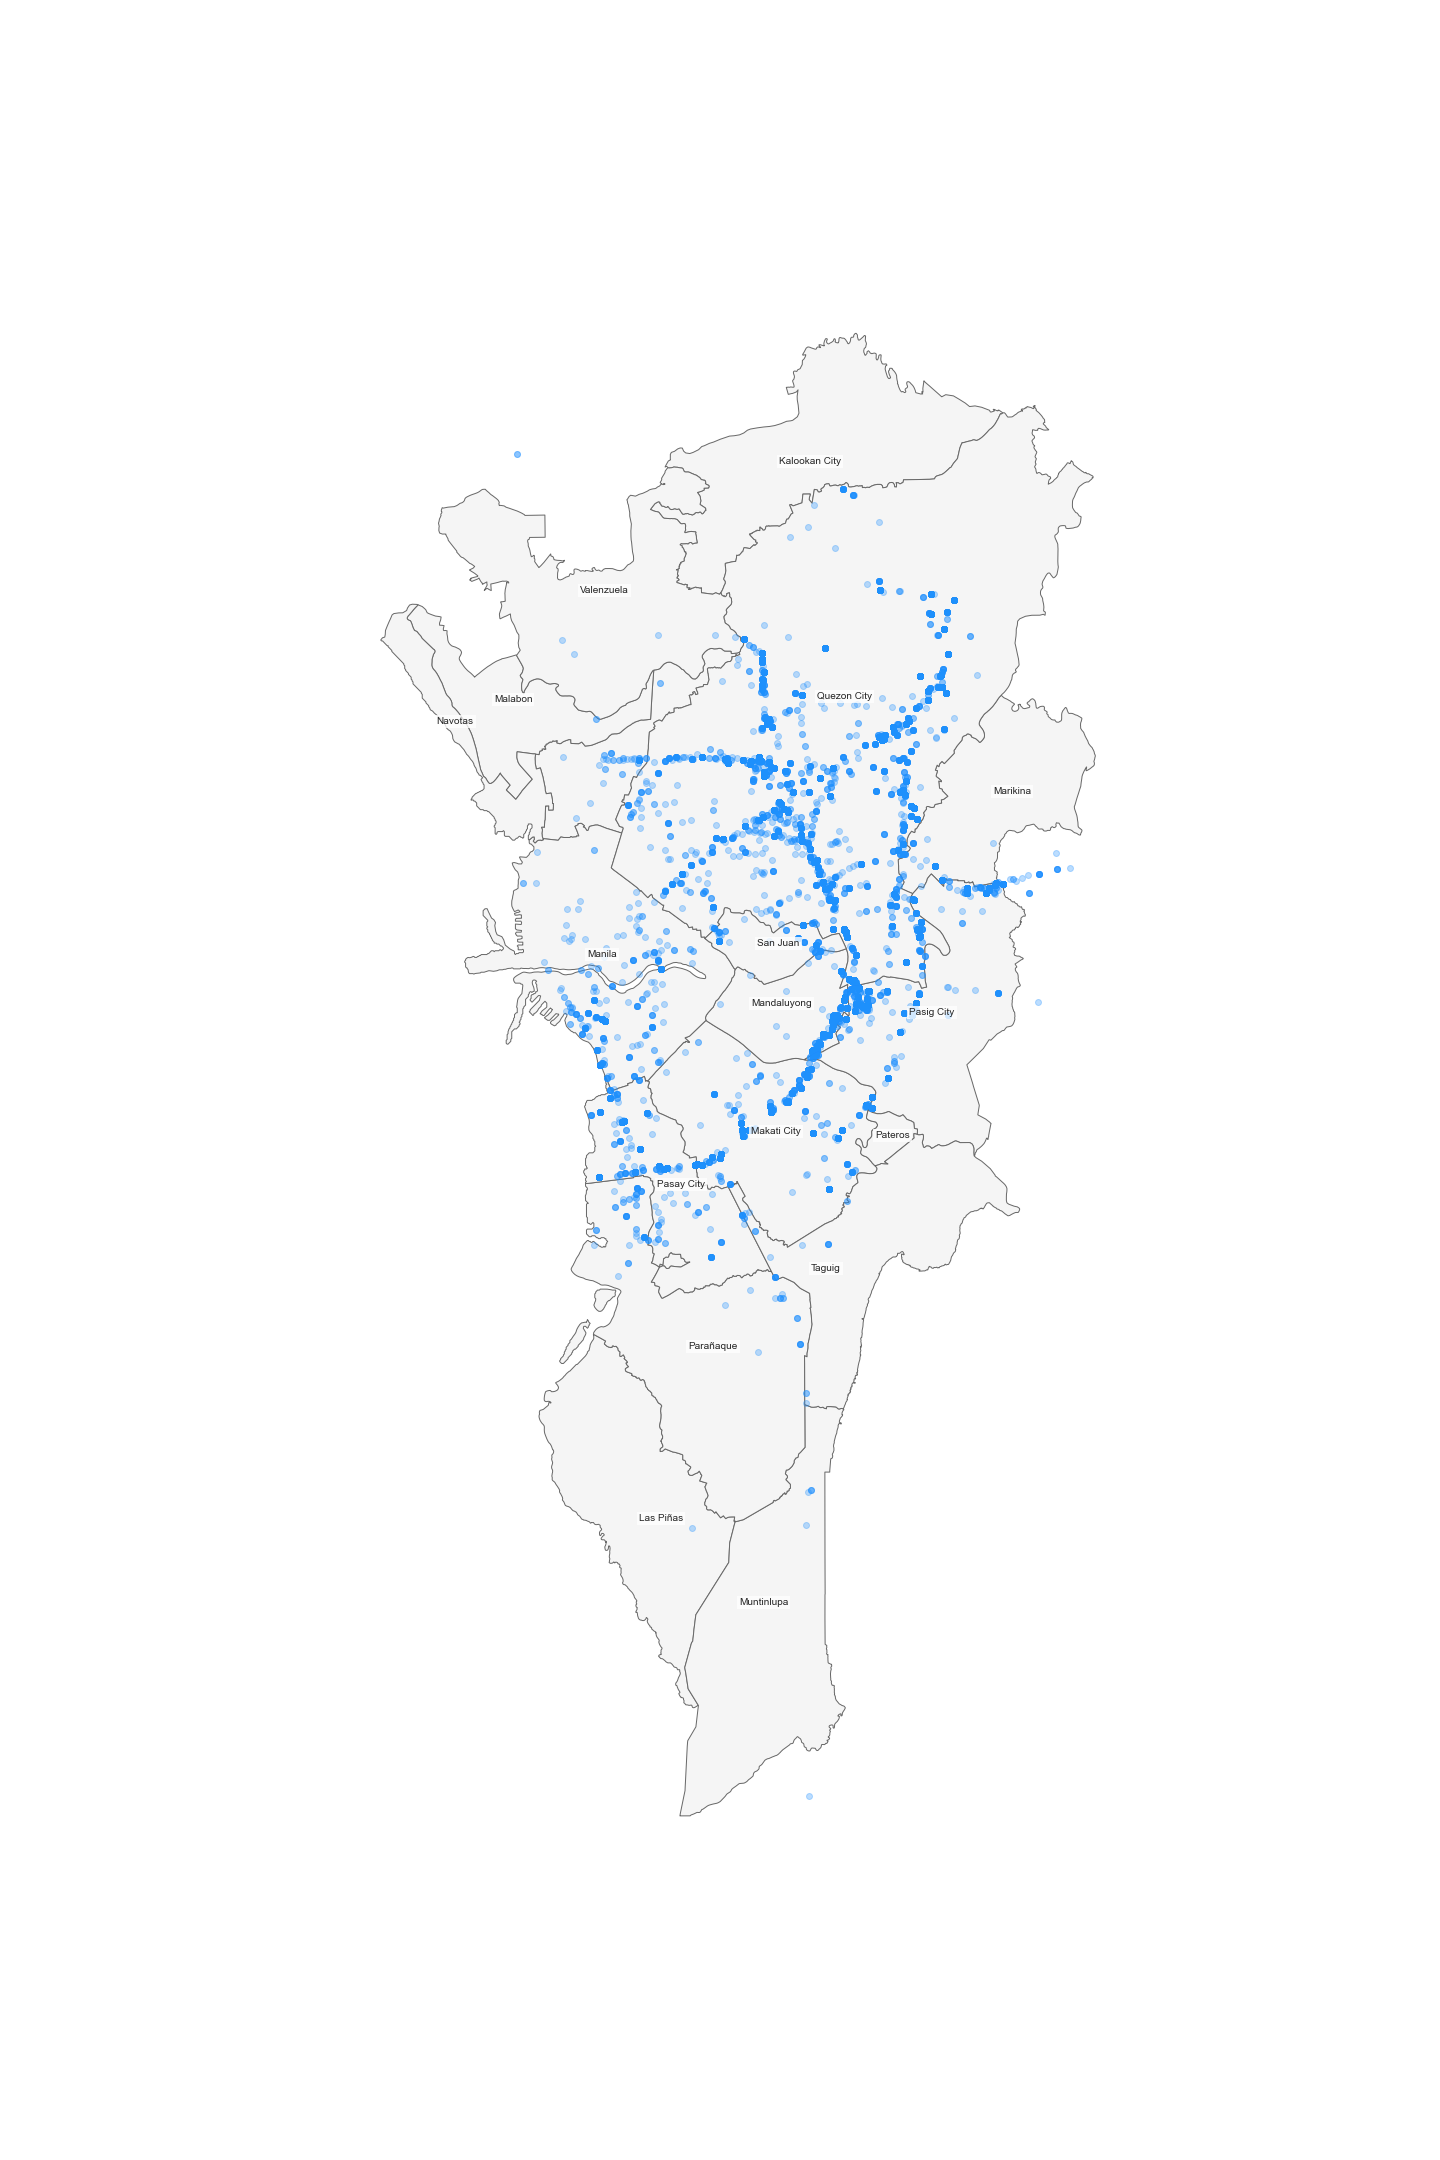

Data behind this chart, as committed beside it:
, area, location, point, lat, long, z
0, EDSA after F/O SB, Philippines, 17/F, Robinsons Cybergate Tower 1 Robins…, (14.5717936, 121.0476656, 0.0), 14.57, 121, 0.0
1, EDSA Buendia NB, Philippines, United Nations Ave, Ermita, Manila, 1000…, (14.5814595, 120.9836439, 0.0), 14.58, 121, 0.0
2, EDSA Kalayaan NB, Philippines, Kalayaan Flyover, Metro Manila, Philippi…, (14.5573124, 121.0395546, 0.0), 14.56, 121, 0.0
3, C5 Katipunan CP. Garcia NB, Philippines, Katipunan Ave & C.P. Garcia Ave, Diliman…, (14.6482894, 121.0743128, 0.0), 14.65, 121.1, 0.0
5, C5 Lanuza SB, Philippines, Lanuza, Surigao del Sur, Philippines, (9.1515977, 126.0132051, 0.0), 9.152, 126, 0.0
6, Marcos Highway Ligaya EB, Philippines, Eulogio Amang Rodriguez Ave, 1800 Mariki…, (14.6182313, 121.093512, 0.0), 14.62, 121.1, 0.0
7, C5 Lanuza Intersection NB, Philippines, C-5 & Lanuza Ave, Pasig, Metro Manila, P…, (14.5776676, 121.0733921, 0.0), 14.58, 121.1, 0.0
9, Quezon Ave. Roces EB, Philippines, 68 Don A. Roces Ave, Diliman, Quezon Cit…, (14.6300185, 121.0267021, 0.0), 14.63, 121, 0.0
11, EDSA vv. Soliven SB, Philippines, San Juan, Metro Manila, Philippines, (14.6052647, 121.0573573, 0.0), 14.61, 121.1, 0.0
12, C5 Boni Serrano Tunnel SB, Philippines, C-5, Metro Manila, Philippines, (14.5588814, 121.0649006, 0.0), 14.56, 121.1, 0.0
14, Commonwealth Balara WB, Philippines, Amsterdam Avenue, Don Antonio Drive, Brg…, (14.6765861, 121.0872741, 0.0), 14.68, 121.1, 0.0
15, Commonwealth Balara WB, Philippines, Amsterdam Avenue, Don Antonio Drive, Brg…, (14.6765861, 121.0872741, 0.0), 14.68, 121.1, 0.0
16, Commonwealth Tandang Sora EB, Philippine…, Kalayaan St, Tandang Sora, Quezon City, …, (14.689559, 121.0508122, 0.0), 14.69, 121.1, 0.0
19, Commonwealth TSora EB, Philippines, Sm Aura Premier, McKinley Pkwy, Taguig, …, (14.546101, 121.054206, 0.0), 14.55, 121.1, 0.0
20, Commonwealth Balara WB, Philippines, Amsterdam Avenue, Don Antonio Drive, Brg…, (14.6765861, 121.0872741, 0.0), 14.68, 121.1, 0.0
21, Commonwealth Balara WB, Philippines, Amsterdam Avenue, Don Antonio Drive, Brg…, (14.6765861, 121.0872741, 0.0), 14.68, 121.1, 0.0
22, EDSA Reliance NB, Philippines, EDSA cor. Reliance St., Brgy, Mandaluyon…, (14.5767528, 121.0517717, 0.0), 14.58, 121.1, 0.0
23, EDSA Reliance NB, Philippines, EDSA cor. Reliance St., Brgy, Mandaluyon…, (14.5767528, 121.0517717, 0.0), 14.58, 121.1, 0.0
24, EDSA SM North NB, Philippines, Unit 21 H LGF SM City Center, SM City No…, (14.6566478, 121.0314804, 0.0), 14.66, 121, 0.0
25, EDSA SM North NB, Philippines, Unit 21 H LGF SM City Center, SM City No…, (14.6566478, 121.0314804, 0.0), 14.66, 121, 0.0
26, EDSA Shaw Tunnel NB, Philippines, Mayaman, Diliman, Lungsod Quezon, Kalakh…, (14.6464689, 121.0521788, 0.0), 14.65, 121.1, 0.0
27, EDSA P. Tuazon Tunnel, Philippines, EDSA Aurora Blvd Tunnel, 655 Epifanio de…, (14.6215316, 121.0501176, 0.0), 14.62, 121.1, 0.0
28, EDSA Pioneer NB, Philippines, Pioneer St. cor EDSA, Mandaluyong, 1554 …, (14.5725722, 121.0483433, 0.0), 14.57, 121, 0.0
29, EDSA P. Tuazon Tunnel, Philippines, EDSA Aurora Blvd Tunnel, 655 Epifanio de…, (14.6215316, 121.0501176, 0.0), 14.62, 121.1, 0.0
31, EDSA SM North NB, Philippines, Unit 21 H LGF SM City Center, SM City No…, (14.6566478, 121.0314804, 0.0), 14.66, 121, 0.0
38, North Ave. WB, Philippines, , , , , 
43, Aurora Katipunan EB, Philippines, Katipunan, Aurora Blvd, Project 4, Quezo…, (14.6307723, 121.0727009, 0.0), 14.63, 121.1, 0.0
44, Highway 54 SB, Philippines, EDSA, Highway 54, Mandaluyong, 1554 Metr…, (14.584252, 121.0552278, 0.0), 14.58, 121.1, 0.0
46, EDSA Santolan SB, Philippines, Ground Floor, Vertis North Mall, EDSA co…, (14.6564091, 121.0337515, 0.0), 14.66, 121, 0.0
47, EDSA Santolan F/O SB, Philippines, Santolan-annapolis, Epifanio de los Sant…, (14.607331, 121.05643, 0.0), 14.61, 121.1, 0.0
52, EDSA Cabrera SB, Philippines, , , , , 
53, C5 Lanuza SB, Philippines, Lanuza, Surigao del Sur, Philippines, (9.1515977, 126.0132051, 0.0), 9.152, 126, 0.0
54, EDSA Darrio Bridge NB, Philippines, 1010 Epifanio de los Santos Ave, Bago Ba…, (14.656868, 121.025946, 0.0), 14.66, 121, 0.0
57, Katipunan CP Garcia NB, Philippines, Unit 2 TBI, U.P. Ayala Technology Park C…, (14.6477889, 121.0732612, 0.0), 14.65, 121.1, 0.0
58, Commonwealth Philcoa EB, Philippines, G/F DBP Bldg., Commonwealth Ave., Dilima…, (14.654577, 121.053247, 0.0), 14.65, 121.1, 0.0
59, EDSA Monte De Piedad SB, Philippines, Monte De Piedad, Southbound, Epifanio de…, (14.623738, 121.048881, 0.0), 14.62, 121, 0.0
60, EDSA Approach Ortigas flyover SB, Philip…, Shaw Blvd, Ortigas Center, Mandaluyong, …, (14.5814475, 121.05338, 0.0), 14.58, 121.1, 0.0
61, EDSA Santolan F/O SB, Philippines, Santolan-annapolis, Epifanio de los Sant…, (14.607331, 121.05643, 0.0), 14.61, 121.1, 0.0
80, C5 McKinley NB, Philippines, C-5, Metro Manila, Philippines, (14.5588814, 121.0649006, 0.0), 14.56, 121.1, 0.0
83, Quezon Ave. Delta EB, Philippines, West Avenue, Nayong Kaunlaran , 1104 Que…, (14.6377462, 121.0265152, 0.0), 14.64, 121, 0.0
84, Norht ave. SB, Philippines, , , , , 
86, EDSA Timog SB, Philippines, GMA International, 10F GMA Network Cente…, (14.6332902, 121.0438737, 0.0), 14.63, 121, 0.0
89, Magallanes SLEX SB, Philippines, Phase 2, Block 3, Lot 5 Paseo de Magalla…, (14.535059, 121.019033, 0.0), 14.54, 121, 0.0
90, Otis Nagtahan WB, Philippines, Guazon Avenue, Paco, Manila, Metro Manil…, (14.592262, 120.9993273, 0.0), 14.59, 121, 0.0
91, Aurora Blvd. Katipunan EB, Philippines, 938 Aurora Blvd, Cubao, Quezon City, 110…, (14.6266259, 121.0614968, 0.0), 14.63, 121.1, 0.0
92, Commonwealth Luzon WB, Philippines, Diliman Commercial Center, 170 Commonwea…, (14.6818872, 121.0854878, 0.0), 14.68, 121.1, 0.0
93, N. Domingo Gilmore WB, Philippines, , , , , 
94, Ortigas AVe. EB, Philippines, Ortigas, Mandaluyong, Metro Manila, Phil…, (14.5878494, 121.0567228, 0.0), 14.59, 121.1, 0.0
97, Katipunan UP Town Center NB, Philippines, 249, 216 Katipunan Ave, Diliman, Quezon …, (14.6507422, 121.0752145, 0.0), 14.65, 121.1, 0.0
98, Katipunan UP Town Center NB, Philippines, 249, 216 Katipunan Ave, Diliman, Quezon …, (14.6507422, 121.0752145, 0.0), 14.65, 121.1, 0.0
99, EDSA Hi-way 54 SB, Philippines, EDSA Ext, Pasay, Metro Manila, Philippin…, (14.5362036, 120.9888642, 0.0), 14.54, 121, 0.0
100, EDSA Boni NB, Philippines, 37 EDSA corner Boni Avenue, 37 Epifanio …, (14.5721142, 121.0468128, 0.0), 14.57, 121, 0.0
101, Ateneo gate 3 SB, Philippines, Katipunan Ave, Quezon City, 1108 Metro M…, (14.6398614, 121.0784939, 0.0), 14.64, 121.1, 0.0
105, EDSA Reliance SB, Philippines, EDSA cor. Reliance St., Brgy, Mandaluyon…, (14.5767528, 121.0517717, 0.0), 14.58, 121.1, 0.0
107, EDSA Boni SB, Philippines, Edsa corner, Boni Ave, Mandaluyong City,…, (14.5724682, 121.0470239, 0.0), 14.57, 121, 0.0
109, EDSA Shaw Tunnel NB, Philippines, Mayaman, Diliman, Lungsod Quezon, Kalakh…, (14.6464689, 121.0521788, 0.0), 14.65, 121.1, 0.0
110, C5 Libis F/O SB, Philippines, C-5, Metro Manila, Philippines, (14.5588814, 121.0649006, 0.0), 14.56, 121.1, 0.0
111, EDSA Magallanes Interchange NB, Philippi…, Ortigas Ave, Ortigas Center, Quezon City…, (14.5910279, 121.0603914, 0.0), 14.59, 121.1, 0.0
113, Katipunan Aurora WB, Philippines, Katipunan, Aurora Blvd, Project 4, Quezo…, (14.6307723, 121.0727009, 0.0), 14.63, 121.1, 0.0
115, EDSA  Pasay Road SB, Philippines, Taft Ave, Pasay, 1300 Metro Manila, Phil…, (14.5385754, 121.0006372, 0.0), 14.54, 121, 0.0
... 21,988 more rows
